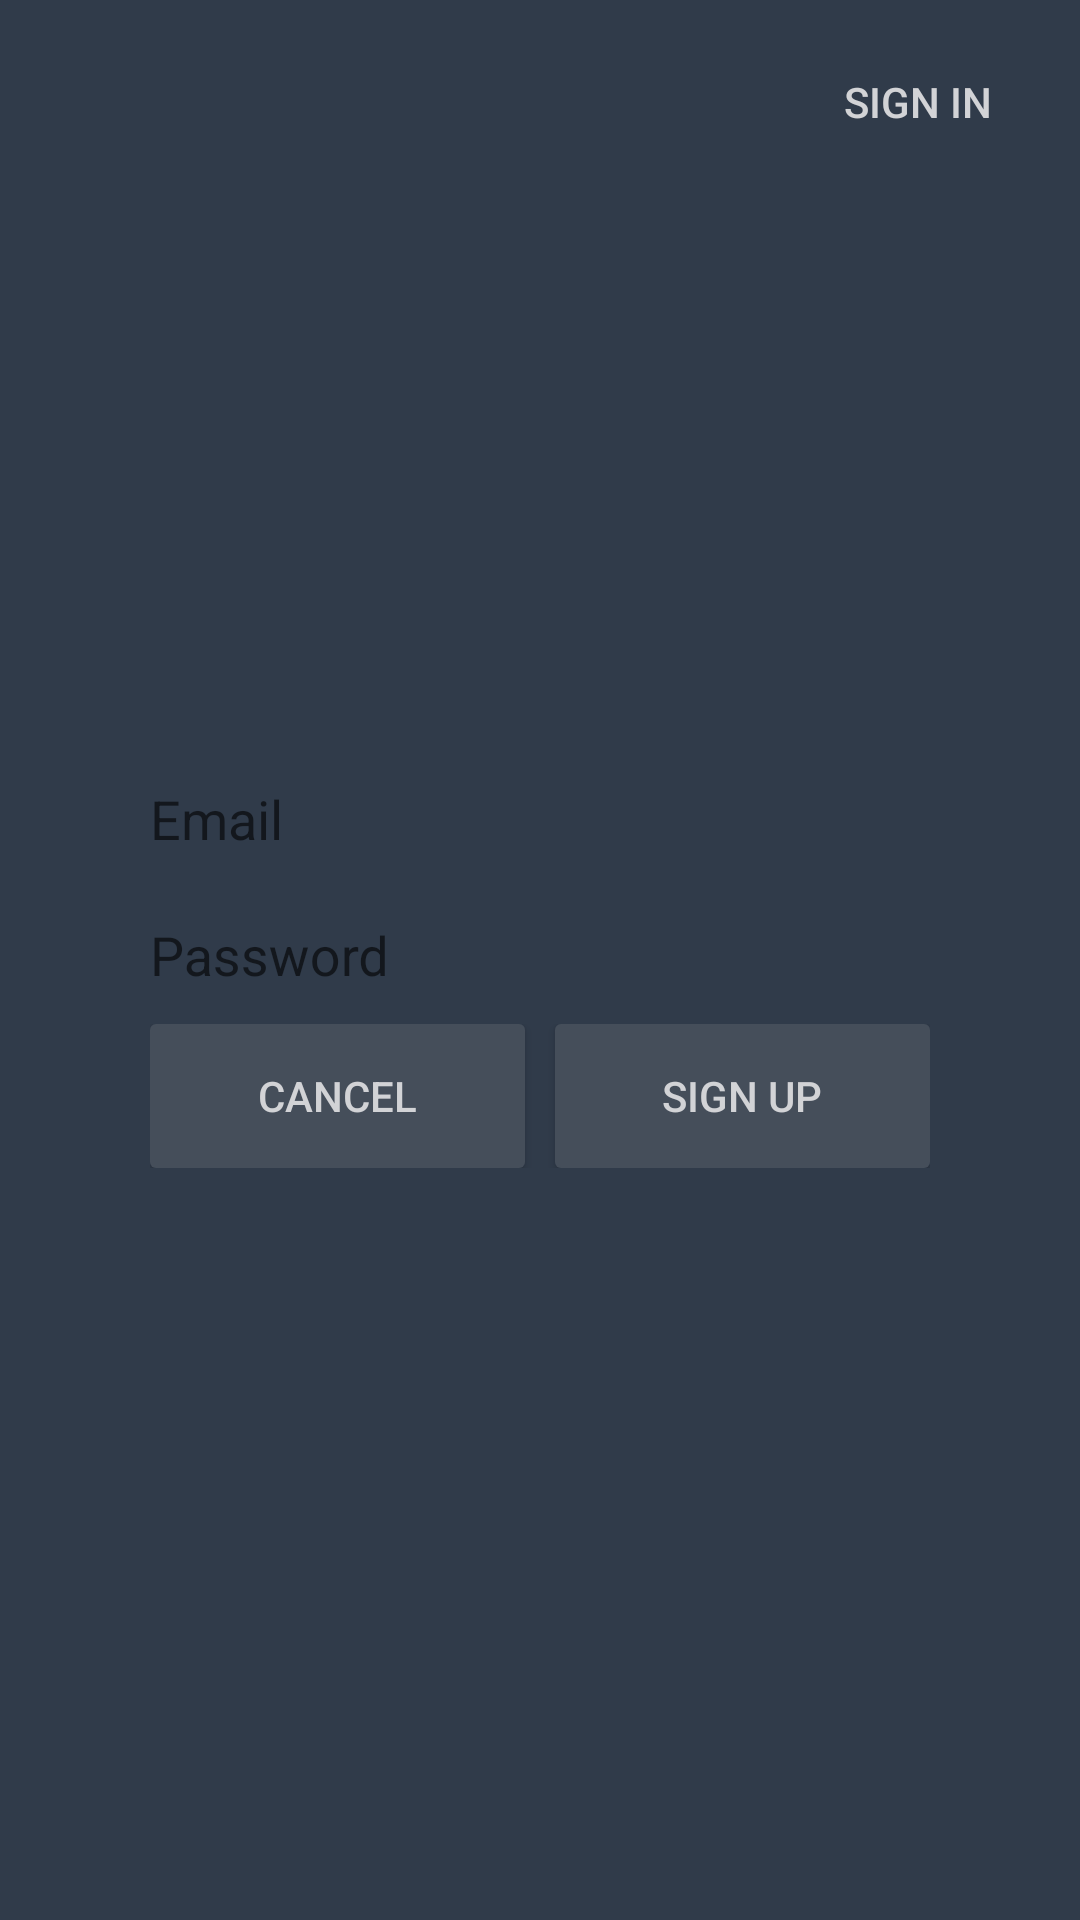

Reconstruct the res/layout file that produces this screen, plus the resources it refers to.
<!-- AndroidManifest.xml: application theme AppTheme -->
<!-- res/layout/sign_up_screen.xml -->
<?xml version="1.0" encoding="utf-8"?>
<RelativeLayout
    style="@style/FragStyle"
    xmlns:android="http://schemas.android.com/apk/res/android"
    android:layout_width="match_parent"
    android:layout_height="match_parent">

    <Button
        android:id="@+id/btn_switch_to_sign_in"
        style="@style/BtnStyle.NoBorder"
        android:layout_width="wrap_content"
        android:layout_height="wrap_content"
        android:layout_alignParentRight="true"
        android:layout_marginRight="@dimen/btn_space"
        android:layout_marginTop="@dimen/btn_space"
        android:text="@string/sign_in"/>


    <LinearLayout
        android:layout_width="match_parent"
        android:layout_height="wrap_content"
        android:layout_centerInParent="true"
        android:layout_marginLeft="@dimen/input_space"
        android:layout_marginRight="@dimen/input_space"
        android:orientation="vertical">

        <include layout="@layout/email_pass_group"/>

        <LinearLayout
            android:id="@+id/center_container"
            android:layout_width="match_parent"
            android:layout_height="wrap_content"
            android:layout_centerInParent="true"
            android:gravity="center_horizontal"
            android:orientation="horizontal"
            >


            <Button
                android:id="@+id/btn_cancel"
                style="@style/BtnStyle.WithBg"
                android:layout_width="0dp"
                android:layout_height="wrap_content"
                android:layout_gravity="center_horizontal"
                android:layout_weight="1"
                android:text="@string/cancel"/>

            <Button
                android:id="@+id/btn_do_sign_up"
                style="@style/BtnStyle.WithBg"
                android:layout_width="0dp"
                android:layout_height="wrap_content"
                android:layout_gravity="center_horizontal"
                android:layout_marginLeft="@dimen/btn_space"
                android:layout_weight="1"
                android:text="@string/sign_up"/>

        </LinearLayout>
    </LinearLayout>

</RelativeLayout>
<!-- res/layout/email_pass_group.xml (included above) -->
<?xml version="1.0" encoding="utf-8"?>
<merge xmlns:android="http://schemas.android.com/apk/res/android"
       android:layout_width="match_parent"
       android:layout_height="match_parent">

    <include layout="@layout/input_email" />

    <android.support.design.widget.TextInputLayout

        android:layout_width="match_parent"
        android:layout_height="wrap_content">

        <EditText
            android:id="@+id/input_pass"
            style="@style/InputText"
            android:layout_width="match_parent"
            android:layout_height="wrap_content"
            android:hint="@string/password"
            android:inputType="textPassword"/>

    </android.support.design.widget.TextInputLayout>

</merge>
<!-- res/layout/input_email.xml (included above) -->
<?xml version="1.0" encoding="utf-8"?>
<merge xmlns:android="http://schemas.android.com/apk/res/android"
       android:layout_width="match_parent"
       android:layout_height="match_parent">

    <android.support.design.widget.TextInputLayout

        android:layout_width="match_parent"
        android:layout_height="wrap_content">

        <EditText
            android:id="@+id/input_email"
            style="@style/InputText"
            android:layout_width="match_parent"

            android:layout_height="wrap_content"
            android:hint="@string/email"/>

    </android.support.design.widget.TextInputLayout>

</merge>
<!-- resources referenced by this layout -->
<resources>
  <dimen name="btn_space">10dp</dimen>
  <dimen name="input_space">50dp</dimen>
  <string name="cancel">Cancel</string>
  <string name="email">Email</string>
  <string name="password">Password</string>
  <string name="sign_in">Sign In</string>
  <string name="sign_up">Sign Up</string>
  <style name="BtnStyle.NoBorder" parent="BtnStyle">
          <item name="android:background">@null</item>
      </style>
  <style name="BtnStyle.WithBg" parent="BtnStyle">
          <item name="android:background">@drawable/btn_bg</item>
      </style>
  <style name="FragStyle">
          <item name="android:background">@color/colorFragBg</item>
      </style>
  <style name="InputText" parent="Widget.AppCompat.EditText">
          <item name="android:layout_marginTop">@dimen/btn_space</item>
          <item name="android:layout_marginBottom">@dimen/btn_space</item>
          <item name="android:background">@drawable/input_text_bg</item>
          <item name="android:textColorHint">@color/colorInputTextHint</item>
          <item name="android:textColor">@color/color_input_text</item>
      </style>
  <style name="AppTheme" parent="Theme.AppCompat.Light.NoActionBar">
          
          <item name="colorPrimary">@color/colorPrimary</item>
          <item name="colorPrimaryDark">@color/colorPrimaryDark</item>
          <item name="colorAccent">@color/colorAccent</item>
          <item name="android:button">@style/BtnStyle</item>
      </style>
  <style name="BtnStyle" parent="Widget.AppCompat.Button">
          <item name="android:textColor">@color/btn_text</item>
      </style>
  <!-- drawable btn_bg (drawable) -->
  <?xml version="1.0" encoding="utf-8"?>
  <selector xmlns:android="http://schemas.android.com/apk/res/android">
      <item android:drawable="@drawable/btn_selected" android:state_pressed="true"></item>
      <item android:drawable="@drawable/btn_selected" android:state_selected="true"></item>
      <item android:drawable="@drawable/btn_normal"></item>
  </selector>
  <color name="colorFragBg">#303B4A</color>
  <!-- drawable input_text_bg (drawable) -->
  <?xml version="1.0" encoding="utf-8"?>
  <selector xmlns:android="http://schemas.android.com/apk/res/android">
      <item android:drawable="@drawable/inputtext_focus" android:state_focused="true"></item>
      <item android:drawable="@drawable/inputtext_focus" android:state_selected="true"></item>
      <item android:drawable="@drawable/inputtext_normal"/>
  </selector>
  <color name="colorInputTextHint">#717B82</color>
  <color name="colorPrimary">#3F51B5</color>
  <color name="colorPrimaryDark">#303F9F</color>
  <color name="colorAccent">#FF4081</color>
  <!-- drawable btn_selected (drawable) -->
  <?xml version="1.0" encoding="utf-8"?>
  <shape xmlns:android="http://schemas.android.com/apk/res/android">
      <corners android:radius="@dimen/btn_bg_corner"></corners>
      <solid android:color="@color/colorBtnBgSelected"></solid>
  </shape>
  <!-- drawable btn_normal (drawable) -->
  <?xml version="1.0" encoding="utf-8"?>
  <shape xmlns:android="http://schemas.android.com/apk/res/android">
      <corners android:radius="@dimen/btn_bg_corner"></corners>
      <solid android:color="@color/colorBtnBgNormal"></solid>
  </shape>
  <dimen name="btn_bg_corner">2dp</dimen>
  <color name="colorBtnBgSelected">#F26522</color>
  <color name="colorBtnBgNormal">#454E5A</color>
  <dimen name="input_text_bg_negative_space">-5dp</dimen>
  <dimen name="input_text_bg_space">5dp</dimen>
  <color name="colorInputTextBgFocus">#FB671E</color>
  <color name="colorInputTextBgNormal">#2C3644</color>
</resources>
